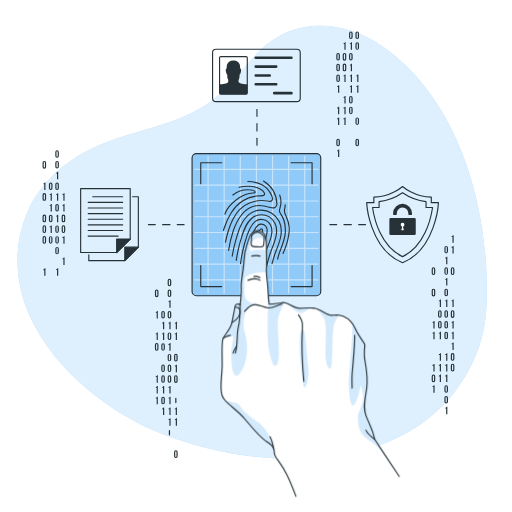
t = 0.00 s
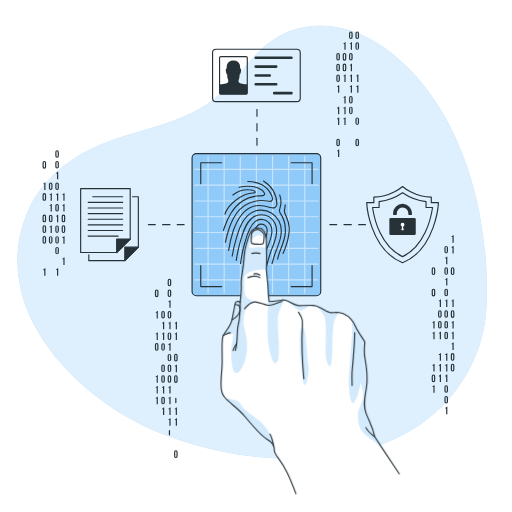
t = 0.19 s
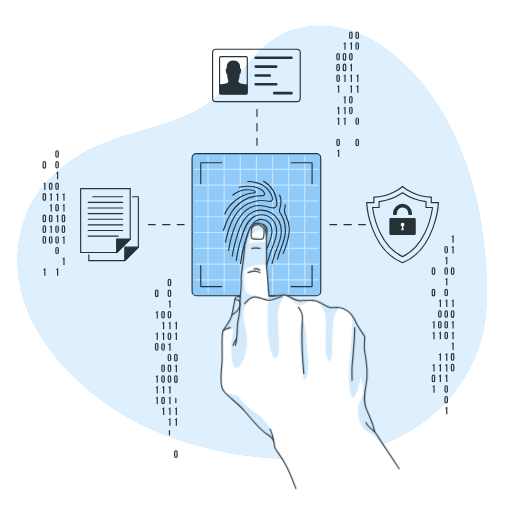
t = 0.56 s
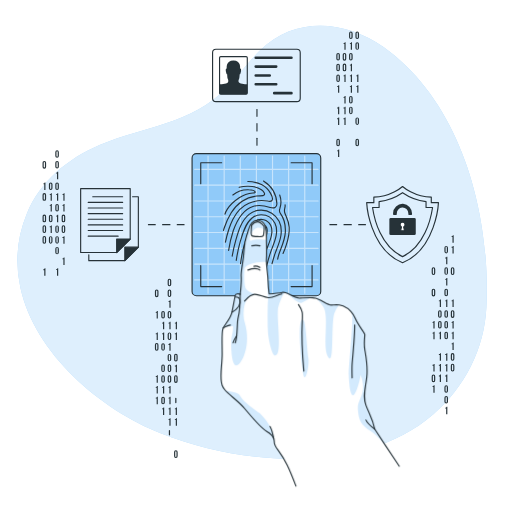
t = 0.75 s
t = 0.94 s: frame unchanged from t = 0.56 s, image omitted
t = 1.31 s: frame unchanged from t = 0.19 s, image omitted

The animated SVG that drew these frames (rendered in a browser with its animation timeline set to each time). Animation: 1 CSS @keyframes rule; one cycle of 1.50 s, repeats indefinitely.

<svg class="animated" id="freepik_stories-fingerprint" xmlns="http://www.w3.org/2000/svg" viewBox="0 0 500 500" version="1.1" xmlns:xlink="http://www.w3.org/1999/xlink" xmlns:svgjs="http://svgjs.com/svgjs"><style>svg#freepik_stories-fingerprint:not(.animated) .animable {opacity: 0;}svg#freepik_stories-fingerprint.animated #freepik--Hand--inject-104 {animation: 1.5s Infinite  linear floating;animation-delay: 0s;}            @keyframes floating {                0% {                    opacity: 1;                    transform: translateY(0px);                }                50% {                    transform: translateY(-10px);                }                100% {                    opacity: 1;                    transform: translateY(0px);                }            }        </style><g id="freepik--background-simple--inject-104" class="animable" style="transform-origin: 246.234px 248.585px;"><g id="el5lircy15dos"><path d="M67.93,167.09s-27.88,72,11.3,144.5S199.11,422.39,263.7,455.14s131.66,16.8,163.53-36.84-11.84-91.93-11.9-168.42,11.45-96.74-30-161.36-143.06-78.93-219.9-31S67.93,167.09,67.93,167.09Z" style="fill: rgb(255, 255, 255); opacity: 0.7; transform-origin: 248.588px 250.609px;" class="animable" id="elzf32nweoeq"></path></g><path d="M19.78,280.21a120.38,120.38,0,0,1,6.41-71.42C39,177.17,66.46,154.71,97.24,141.6c44.74-19,88.66-19.41,125-56.74,11.21-11.52,20.63-24.71,32.08-36,33.8-33.26,83.26-29.23,120.19-2.85,77,55,104.76,164,100.47,254.06-1.92,40.43-21.22,78.06-51.77,104.58-69.09,60-186.4,49.9-265.76,18.58C98.31,399.9,33.68,345.43,19.78,280.21Z" style="fill: #90CAF9; transform-origin: 246.234px 236.664px;" id="el8ozruypvqoo" class="animable"></path><g id="ellsi68euew4m"><path d="M19.78,280.21a120.38,120.38,0,0,1,6.41-71.42C39,177.17,66.46,154.71,97.24,141.6c44.74-19,88.66-19.41,125-56.74,11.21-11.52,20.63-24.71,32.08-36,33.8-33.26,83.26-29.23,120.19-2.85,77,55,104.76,164,100.47,254.06-1.92,40.43-21.22,78.06-51.77,104.58-69.09,60-186.4,49.9-265.76,18.58C98.31,399.9,33.68,345.43,19.78,280.21Z" style="fill: rgb(255, 255, 255); opacity: 0.7; transform-origin: 246.234px 236.664px;" class="animable" id="elqivugvb8ozl"></path></g></g><g id="freepik--Graphics--inject-104" class="animable" style="transform-origin: 242.635px 239.081px;"><line x1="250.94" y1="106.97" x2="250.94" y2="113.61" style="fill: none; stroke: rgb(38, 50, 56); stroke-linecap: round; stroke-linejoin: round; stroke-width: 1.10721px; transform-origin: 250.94px 110.29px;" id="el4bjsbdxyds9" class="animable"></line><line x1="250.94" y1="120.78" x2="250.94" y2="131.53" style="fill: none; stroke: rgb(38, 50, 56); stroke-linecap: round; stroke-linejoin: round; stroke-width: 1.10721px; stroke-dasharray: 7.16552, 7.16552; transform-origin: 250.94px 126.155px;" id="elyu0tqc33pd" class="animable"></line><line x1="250.94" y1="135.11" x2="250.94" y2="141.75" style="fill: none; stroke: rgb(38, 50, 56); stroke-linecap: round; stroke-linejoin: round; stroke-width: 1.10721px; transform-origin: 250.94px 138.43px;" id="elhrenk2oxvo" class="animable"></line><line x1="356.91" y1="219.38" x2="350.27" y2="219.38" style="fill: none; stroke: rgb(38, 50, 56); stroke-linecap: round; stroke-linejoin: round; stroke-width: 1.10721px; transform-origin: 353.59px 219.38px;" id="elk74z3078jhm" class="animable"></line><line x1="343.1" y1="219.38" x2="332.35" y2="219.38" style="fill: none; stroke: rgb(38, 50, 56); stroke-linecap: round; stroke-linejoin: round; stroke-width: 1.10721px; stroke-dasharray: 7.16549, 7.16549; transform-origin: 337.725px 219.38px;" id="elt72vfwtww7" class="animable"></line><line x1="328.77" y1="219.38" x2="322.13" y2="219.38" style="fill: none; stroke: rgb(38, 50, 56); stroke-linecap: round; stroke-linejoin: round; stroke-width: 1.10721px; transform-origin: 325.45px 219.38px;" id="elugsd4ibbex" class="animable"></line><line x1="179.76" y1="219.38" x2="173.11" y2="219.38" style="fill: none; stroke: rgb(38, 50, 56); stroke-linecap: round; stroke-linejoin: round; stroke-width: 1.10721px; transform-origin: 176.435px 219.38px;" id="eltiaexm9i9xs" class="animable"></line><line x1="165.95" y1="219.38" x2="155.2" y2="219.38" style="fill: none; stroke: rgb(38, 50, 56); stroke-linecap: round; stroke-linejoin: round; stroke-width: 1.10721px; stroke-dasharray: 7.16549, 7.16549; transform-origin: 160.575px 219.38px;" id="elwg3wuf312l8" class="animable"></line><line x1="151.62" y1="219.38" x2="144.97" y2="219.38" style="fill: none; stroke: rgb(38, 50, 56); stroke-linecap: round; stroke-linejoin: round; stroke-width: 1.10721px; transform-origin: 148.295px 219.38px;" id="eloa4tv9gct5l" class="animable"></line><path d="M434,241.9a1.75,1.75,0,1,1,3.5,0v3.82a1.75,1.75,0,1,1-3.5,0Zm1.15,3.89c0,.52.23.72.6.72s.59-.2.59-.72v-4c0-.52-.23-.72-.59-.72s-.6.2-.6.72Z" style="fill: rgb(38, 50, 56); transform-origin: 435.75px 243.81px;" id="el551nkn2ek27" class="animable"></path><path d="M434.82,251.54a1.14,1.14,0,0,0,1.26-.92h.78V258h-1.15v-5.59h-.89Z" style="fill: rgb(38, 50, 56); transform-origin: 435.84px 254.31px;" id="elowb4ekrhm8" class="animable"></path><path d="M434,262.85a1.75,1.75,0,1,1,3.5,0v3.81a1.75,1.75,0,1,1-3.5,0Zm1.15,3.89c0,.52.23.72.6.72s.59-.2.59-.72v-4c0-.53-.23-.72-.59-.72s-.6.19-.6.72Z" style="fill: rgb(38, 50, 56); transform-origin: 435.75px 264.755px;" id="elwsv4su7ustf" class="animable"></path><path d="M434.82,272.49a1.14,1.14,0,0,0,1.26-.92h.78v7.32h-1.15V273.3h-.89Z" style="fill: rgb(38, 50, 56); transform-origin: 435.84px 275.23px;" id="els7uflps19ia" class="animable"></path><path d="M434,283.8a1.75,1.75,0,1,1,3.5,0v3.81a1.75,1.75,0,1,1-3.5,0Zm1.15,3.88c0,.53.23.72.6.72s.59-.19.59-.72v-4c0-.52-.23-.72-.59-.72s-.6.2-.6.72Z" style="fill: rgb(38, 50, 56); transform-origin: 435.75px 285.705px;" id="elci7ql45mjd7" class="animable"></path><path d="M434.82,293.43a1.14,1.14,0,0,0,1.26-.92h.78v7.33h-1.15v-5.59h-.89Z" style="fill: rgb(38, 50, 56); transform-origin: 435.84px 296.175px;" id="elazbs18x72au" class="animable"></path><path d="M434,304.74a1.75,1.75,0,1,1,3.5,0v3.82a1.75,1.75,0,1,1-3.5,0Zm1.15,3.89c0,.52.23.72.6.72s.59-.2.59-.72v-4c0-.52-.23-.72-.59-.72s-.6.2-.6.72Z" style="fill: rgb(38, 50, 56); transform-origin: 435.75px 306.65px;" id="el5nazfc0436i" class="animable"></path><path d="M434,315.22a1.75,1.75,0,1,1,3.5,0V319a1.75,1.75,0,1,1-3.5,0Zm1.15,3.88c0,.53.23.72.6.72s.59-.19.59-.72v-4c0-.53-.23-.73-.59-.73s-.6.2-.6.73Z" style="fill: rgb(38, 50, 56); transform-origin: 435.75px 317.11px;" id="elx8bce94ylkl" class="animable"></path><path d="M434,325.69a1.75,1.75,0,1,1,3.5,0v3.81a1.75,1.75,0,1,1-3.5,0Zm1.15,3.89c0,.52.23.72.6.72s.59-.2.59-.72v-4c0-.52-.23-.72-.59-.72s-.6.2-.6.72Z" style="fill: rgb(38, 50, 56); transform-origin: 435.75px 327.595px;" id="elvbt5rtg05no" class="animable"></path><path d="M434.82,345.8a1.14,1.14,0,0,0,1.26-.92h.78v7.33h-1.15v-5.59h-.89Z" style="fill: rgb(38, 50, 56); transform-origin: 435.84px 348.545px;" id="elsrvgyqxxg5" class="animable"></path><path d="M434.82,356.28a1.13,1.13,0,0,0,1.26-.93h.78v7.33h-1.15v-5.59h-.89Z" style="fill: rgb(38, 50, 56); transform-origin: 435.84px 359.015px;" id="el9az2pcs4wms" class="animable"></path><path d="M434.82,366.75a1.14,1.14,0,0,0,1.26-.92h.78v7.32h-1.15v-5.58h-.89Z" style="fill: rgb(38, 50, 56); transform-origin: 435.84px 369.49px;" id="elqx93f86ncl" class="animable"></path><path d="M434,378.06a1.75,1.75,0,1,1,3.5,0v3.81a1.75,1.75,0,1,1-3.5,0Zm1.15,3.88c0,.53.23.72.6.72s.59-.19.59-.72V378c0-.53-.23-.73-.59-.73s-.6.2-.6.73Z" style="fill: rgb(38, 50, 56); transform-origin: 435.75px 379.965px;" id="ell2o31seunab" class="animable"></path><path d="M434,388.53a1.75,1.75,0,1,1,3.5,0v3.81a1.75,1.75,0,1,1-3.5,0Zm1.15,3.89c0,.52.23.72.6.72s.59-.2.59-.72v-4c0-.52-.23-.72-.59-.72s-.6.2-.6.72Z" style="fill: rgb(38, 50, 56); transform-origin: 435.75px 390.435px;" id="el4dnjotbab9a" class="animable"></path><path d="M434.82,398.17a1.14,1.14,0,0,0,1.26-.92h.78v7.32h-1.15V399h-.89Z" style="fill: rgb(38, 50, 56); transform-origin: 435.84px 400.91px;" id="el16j2vao2htt" class="animable"></path><path d="M441,230.59a1.15,1.15,0,0,0,1.27-.92h.77V237h-1.15v-5.59H441Z" style="fill: rgb(38, 50, 56); transform-origin: 442.02px 233.335px;" id="el3jn3l6znxk" class="animable"></path><path d="M441,241.07a1.15,1.15,0,0,0,1.27-.92h.77v7.32h-1.15v-5.59H441Z" style="fill: rgb(38, 50, 56); transform-origin: 442.02px 243.81px;" id="el2epfqpetbsr" class="animable"></path><path d="M440.24,262.85a1.75,1.75,0,1,1,3.49,0v3.81a1.75,1.75,0,1,1-3.49,0Zm1.15,3.89c0,.52.23.72.59.72s.6-.2.6-.72v-4c0-.53-.23-.72-.6-.72s-.59.19-.59.72Z" style="fill: rgb(38, 50, 56); transform-origin: 441.985px 264.755px;" id="elz90y5tb7dg" class="animable"></path><path d="M441,293.43a1.15,1.15,0,0,0,1.27-.92h.77v7.33h-1.15v-5.59H441Z" style="fill: rgb(38, 50, 56); transform-origin: 442.02px 296.175px;" id="elxf3r0l7mmo" class="animable"></path><path d="M440.24,304.74a1.75,1.75,0,1,1,3.49,0v3.82a1.75,1.75,0,1,1-3.49,0Zm1.15,3.89c0,.52.23.72.59.72s.6-.2.6-.72v-4c0-.52-.23-.72-.6-.72s-.59.2-.59.72Z" style="fill: rgb(38, 50, 56); transform-origin: 441.985px 306.65px;" id="el4cmkjxukt9s" class="animable"></path><path d="M441,314.38a1.15,1.15,0,0,0,1.27-.92h.77v7.33h-1.15V315.2H441Z" style="fill: rgb(38, 50, 56); transform-origin: 442.02px 317.125px;" id="elj7nralquogj" class="animable"></path><path d="M441,324.85a1.14,1.14,0,0,0,1.27-.92h.77v7.33h-1.15v-5.59H441Z" style="fill: rgb(38, 50, 56); transform-origin: 442.02px 327.595px;" id="el05oh5ce7sjnn" class="animable"></path><path d="M441,335.33a1.15,1.15,0,0,0,1.27-.92h.77v7.32h-1.15v-5.59H441Z" style="fill: rgb(38, 50, 56); transform-origin: 442.02px 338.07px;" id="el790vhpmbnpj" class="animable"></path><path d="M440.24,346.64a1.75,1.75,0,1,1,3.49,0v3.81a1.75,1.75,0,1,1-3.49,0Zm1.15,3.88c0,.53.23.72.59.72s.6-.19.6-.72v-3.95c0-.53-.23-.73-.6-.73s-.59.2-.59.73Z" style="fill: rgb(38, 50, 56); transform-origin: 441.985px 348.545px;" id="el9xejpv0ryvc" class="animable"></path><path d="M440.24,357.11a1.75,1.75,0,1,1,3.49,0v3.81a1.75,1.75,0,1,1-3.49,0Zm1.15,3.89c0,.52.23.72.59.72s.6-.2.6-.72v-4c0-.52-.23-.72-.6-.72s-.59.2-.59.72Z" style="fill: rgb(38, 50, 56); transform-origin: 441.985px 359.015px;" id="el8lulz1f55v5" class="animable"></path><path d="M428.59,293.43a1.15,1.15,0,0,0,1.27-.92h.77v7.33h-1.15v-5.59h-.89Z" style="fill: rgb(38, 50, 56); transform-origin: 429.61px 296.175px;" id="elnytak9vdrl" class="animable"></path><path d="M427.78,304.74a1.75,1.75,0,1,1,3.5,0v3.82a1.75,1.75,0,1,1-3.5,0Zm1.15,3.89c0,.52.23.72.6.72s.6-.2.6-.72v-4c0-.52-.23-.72-.6-.72s-.6.2-.6.72Z" style="fill: rgb(38, 50, 56); transform-origin: 429.53px 306.65px;" id="eldha6pi8lpdp" class="animable"></path><path d="M427.78,315.22a1.75,1.75,0,1,1,3.5,0V319a1.75,1.75,0,1,1-3.5,0Zm1.15,3.88c0,.53.23.72.6.72s.6-.19.6-.72v-4c0-.53-.23-.73-.6-.73s-.6.2-.6.73Z" style="fill: rgb(38, 50, 56); transform-origin: 429.53px 317.11px;" id="el7vvpx1e5sqm" class="animable"></path><path d="M428.59,324.85a1.14,1.14,0,0,0,1.27-.92h.77v7.33h-1.15v-5.59h-.89Z" style="fill: rgb(38, 50, 56); transform-origin: 429.61px 327.595px;" id="elx30i8ykt9pj" class="animable"></path><path d="M428.59,345.8a1.15,1.15,0,0,0,1.27-.92h.77v7.33h-1.15v-5.59h-.89Z" style="fill: rgb(38, 50, 56); transform-origin: 429.61px 348.545px;" id="elu6nt0aqyx0g" class="animable"></path><path d="M428.59,356.28a1.15,1.15,0,0,0,1.27-.93h.77v7.33h-1.15v-5.59h-.89Z" style="fill: rgb(38, 50, 56); transform-origin: 429.61px 359.015px;" id="elhshqa17o83s" class="animable"></path><path d="M428.59,366.75a1.15,1.15,0,0,0,1.27-.92h.77v7.32h-1.15v-5.58h-.89Z" style="fill: rgb(38, 50, 56); transform-origin: 429.61px 369.49px;" id="elgma63lkqn2c" class="animable"></path><path d="M421.56,262.85a1.75,1.75,0,1,1,3.49,0v3.81a1.75,1.75,0,1,1-3.49,0Zm1.15,3.89c0,.52.23.72.59.72s.6-.2.6-.72v-4c0-.53-.23-.72-.6-.72s-.59.19-.59.72Z" style="fill: rgb(38, 50, 56); transform-origin: 423.305px 264.755px;" id="elswuzt5vlslb" class="animable"></path><path d="M421.56,283.8a1.75,1.75,0,1,1,3.49,0v3.81a1.75,1.75,0,1,1-3.49,0Zm1.15,3.88c0,.53.23.72.59.72s.6-.19.6-.72v-4c0-.52-.23-.72-.6-.72s-.59.2-.59.72Z" style="fill: rgb(38, 50, 56); transform-origin: 423.305px 285.705px;" id="el2yqvkjxyi6l" class="animable"></path><path d="M422.36,314.38a1.15,1.15,0,0,0,1.27-.92h.77v7.33h-1.15V315.2h-.89Z" style="fill: rgb(38, 50, 56); transform-origin: 423.38px 317.125px;" id="el6g94vt8o3po" class="animable"></path><path d="M422.36,324.85a1.14,1.14,0,0,0,1.27-.92h.77v7.33h-1.15v-5.59h-.89Z" style="fill: rgb(38, 50, 56); transform-origin: 423.38px 327.595px;" id="el6vvxcky2crg" class="animable"></path><path d="M422.36,356.28a1.15,1.15,0,0,0,1.27-.93h.77v7.33h-1.15v-5.59h-.89Z" style="fill: rgb(38, 50, 56); transform-origin: 423.38px 359.015px;" id="el74fvon4qy3g" class="animable"></path><path d="M421.56,367.59a1.75,1.75,0,1,1,3.49,0v3.81a1.75,1.75,0,1,1-3.49,0Zm1.15,3.88c0,.52.23.72.59.72s.6-.2.6-.72v-4c0-.52-.23-.72-.6-.72s-.59.2-.59.72Z" style="fill: rgb(38, 50, 56); transform-origin: 423.305px 369.495px;" id="el8bvc69mdrec" class="animable"></path><path d="M422.36,377.22a1.15,1.15,0,0,0,1.27-.92h.77v7.33h-1.15V378h-.89Z" style="fill: rgb(38, 50, 56); transform-origin: 423.38px 379.965px;" id="elxbjeza0mpxs" class="animable"></path><path d="M163.73,274a1.75,1.75,0,1,1,3.5,0v3.81a1.75,1.75,0,1,1-3.5,0Zm1.15,3.88c0,.53.23.73.6.73s.59-.2.59-.73v-4c0-.53-.23-.73-.59-.73s-.6.2-.6.73Z" style="fill: rgb(38, 50, 56); transform-origin: 165.48px 275.905px;" id="elyx162s0o1wf" class="animable"></path><path d="M163.73,284.5a1.75,1.75,0,1,1,3.5,0v3.81a1.75,1.75,0,1,1-3.5,0Zm1.15,3.89c0,.52.23.72.6.72s.59-.2.59-.72v-4c0-.52-.23-.72-.59-.72s-.6.2-.6.72Z" style="fill: rgb(38, 50, 56); transform-origin: 165.48px 286.405px;" id="el1d6n47pxaqd" class="animable"></path><path d="M164.54,294.14a1.14,1.14,0,0,0,1.26-.92h.78v7.33h-1.15V295h-.89Z" style="fill: rgb(38, 50, 56); transform-origin: 165.56px 296.885px;" id="elj6b4501mebk" class="animable"></path><path d="M163.73,305.45a1.75,1.75,0,1,1,3.5,0v3.81a1.75,1.75,0,1,1-3.5,0Zm1.15,3.88c0,.53.23.73.6.73s.59-.2.59-.73v-3.95c0-.53-.23-.73-.59-.73s-.6.2-.6.73Z" style="fill: rgb(38, 50, 56); transform-origin: 165.48px 307.355px;" id="ellqsnuuc038d" class="animable"></path><path d="M164.54,315.09a1.14,1.14,0,0,0,1.26-.92h.78v7.32h-1.15V315.9h-.89Z" style="fill: rgb(38, 50, 56); transform-origin: 165.56px 317.83px;" id="elw1rsou2aqh" class="animable"></path><path d="M163.73,326.4a1.75,1.75,0,1,1,3.5,0v3.81a1.75,1.75,0,1,1-3.5,0Zm1.15,3.88c0,.52.23.72.6.72s.59-.2.59-.72v-4c0-.52-.23-.72-.59-.72s-.6.2-.6.72Z" style="fill: rgb(38, 50, 56); transform-origin: 165.48px 328.305px;" id="elcuq0eg4dafc" class="animable"></path><path d="M164.54,336a1.14,1.14,0,0,0,1.26-.92h.78v7.33h-1.15v-5.59h-.89Z" style="fill: rgb(38, 50, 56); transform-origin: 165.56px 338.745px;" id="elhkvv269qm65" class="animable"></path><path d="M163.73,347.34a1.75,1.75,0,1,1,3.5,0v3.81a1.75,1.75,0,1,1-3.5,0Zm1.15,3.89c0,.52.23.72.6.72s.59-.2.59-.72v-4c0-.52-.23-.72-.59-.72s-.6.2-.6.72Z" style="fill: rgb(38, 50, 56); transform-origin: 165.48px 349.245px;" id="el0ar4qwo9zb2b" class="animable"></path><path d="M163.73,357.82a1.75,1.75,0,1,1,3.5,0v3.81a1.75,1.75,0,1,1-3.5,0Zm1.15,3.88c0,.52.23.72.6.72s.59-.2.59-.72v-4c0-.52-.23-.72-.59-.72s-.6.2-.6.72Z" style="fill: rgb(38, 50, 56); transform-origin: 165.48px 359.725px;" id="el8sv3mbqt757" class="animable"></path><path d="M163.73,368.29a1.75,1.75,0,1,1,3.5,0v3.81a1.75,1.75,0,1,1-3.5,0Zm1.15,3.88c0,.53.23.73.6.73s.59-.2.59-.73v-3.95c0-.53-.23-.72-.59-.72s-.6.19-.6.72Z" style="fill: rgb(38, 50, 56); transform-origin: 165.48px 370.195px;" id="el072kdujjd65o" class="animable"></path><path d="M164.54,377.93a1.14,1.14,0,0,0,1.26-.92h.78v7.32h-1.15v-5.59h-.89Z" style="fill: rgb(38, 50, 56); transform-origin: 165.56px 380.67px;" id="eluo9gwu7u8i" class="animable"></path><path d="M164.54,388.4a1.14,1.14,0,0,0,1.26-.92h.78v7.33h-1.15v-5.59h-.89Z" style="fill: rgb(38, 50, 56); transform-origin: 165.56px 391.145px;" id="eleol2l69iscp" class="animable"></path><path d="M164.54,398.87a1.14,1.14,0,0,0,1.26-.92h.78v7.33h-1.15v-5.59h-.89Z" style="fill: rgb(38, 50, 56); transform-origin: 165.56px 401.615px;" id="elw1dozqgfmgs" class="animable"></path><path d="M164.54,409.35a1.14,1.14,0,0,0,1.26-.92h.78v7.32h-1.15v-5.59h-.89Z" style="fill: rgb(38, 50, 56); transform-origin: 165.56px 412.09px;" id="elnqlzfpk203o" class="animable"></path><path d="M164.88,424.54c0,.53.23.72.6.72s.59-.19.59-.72v-4c0-.52-.23-.72-.59-.72s-.6.2-.6.72Z" style="fill: rgb(38, 50, 56); transform-origin: 165.475px 422.54px;" id="elwh9xweg65q" class="animable"></path><path d="M170.76,315.09a1.15,1.15,0,0,0,1.27-.92h.77v7.32h-1.15V315.9h-.89Z" style="fill: rgb(38, 50, 56); transform-origin: 171.78px 317.83px;" id="el1koyq2sojjhi" class="animable"></path><path d="M170.76,325.56a1.15,1.15,0,0,0,1.27-.92h.77V332h-1.15v-5.59h-.89Z" style="fill: rgb(38, 50, 56); transform-origin: 171.78px 328.32px;" id="elzyzaq243nt" class="animable"></path><path d="M170,347.34a1.75,1.75,0,1,1,3.49,0v3.81a1.75,1.75,0,1,1-3.49,0Zm1.15,3.89c0,.52.23.72.59.72s.6-.2.6-.72v-4c0-.52-.23-.72-.6-.72s-.59.2-.59.72Z" style="fill: rgb(38, 50, 56); transform-origin: 171.745px 349.245px;" id="elmq0erzaeng" class="animable"></path><path d="M170.76,357a1.15,1.15,0,0,0,1.27-.92h.77v7.33h-1.15V357.8h-.89Z" style="fill: rgb(38, 50, 56); transform-origin: 171.78px 359.745px;" id="elljcki7ff5e" class="animable"></path><path d="M170,368.29a1.75,1.75,0,1,1,3.49,0v3.81a1.75,1.75,0,1,1-3.49,0Zm1.15,3.88c0,.53.23.73.59.73s.6-.2.6-.73v-3.95c0-.53-.23-.72-.6-.72s-.59.19-.59.72Z" style="fill: rgb(38, 50, 56); transform-origin: 171.745px 370.195px;" id="eloflig65ffmk" class="animable"></path><path d="M171.11,393.12c0,.52.23.72.59.72s.6-.2.6-.72v-4c0-.52-.23-.72-.6-.72s-.59.2-.59.72Z" style="fill: rgb(38, 50, 56); transform-origin: 171.705px 391.12px;" id="elel7dddou8y" class="animable"></path><path d="M170.76,398.87A1.15,1.15,0,0,0,172,398h.77v7.33h-1.15v-5.59h-.89Z" style="fill: rgb(38, 50, 56); transform-origin: 171.75px 401.665px;" id="el6p6ginl01dr" class="animable"></path><path d="M170.76,409.35a1.15,1.15,0,0,0,1.27-.92h.77v7.32h-1.15v-5.59h-.89Z" style="fill: rgb(38, 50, 56); transform-origin: 171.78px 412.09px;" id="ell2ufzzlk9l" class="animable"></path><path d="M170,441.6a1.75,1.75,0,1,1,3.49,0v3.82a1.75,1.75,0,1,1-3.49,0Zm1.15,3.89c0,.52.23.72.59.72s.6-.2.6-.72v-4c0-.52-.23-.72-.6-.72s-.59.2-.59.72Z" style="fill: rgb(38, 50, 56); transform-origin: 171.745px 443.51px;" id="elod3aor78fpe" class="animable"></path><path d="M157.5,305.45a1.75,1.75,0,1,1,3.5,0v3.81a1.75,1.75,0,1,1-3.5,0Zm1.15,3.88c0,.53.23.73.6.73s.6-.2.6-.73v-3.95c0-.53-.23-.73-.6-.73s-.6.2-.6.73Z" style="fill: rgb(38, 50, 56); transform-origin: 159.25px 307.355px;" id="ele6trk8jptyp" class="animable"></path><path d="M158.31,315.09a1.15,1.15,0,0,0,1.27-.92h.77v7.32H159.2V315.9h-.89Z" style="fill: rgb(38, 50, 56); transform-origin: 159.33px 317.83px;" id="elek25rp6wlug" class="animable"></path><path d="M158.31,325.56a1.15,1.15,0,0,0,1.27-.92h.77V332H159.2v-5.59h-.89Z" style="fill: rgb(38, 50, 56); transform-origin: 159.33px 328.32px;" id="el914pwm5io9n" class="animable"></path><path d="M157.5,336.87a1.75,1.75,0,1,1,3.5,0v3.81a1.75,1.75,0,1,1-3.5,0Zm1.15,3.88c0,.53.23.73.6.73s.6-.2.6-.73V336.8c0-.53-.23-.73-.6-.73s-.6.2-.6.73Z" style="fill: rgb(38, 50, 56); transform-origin: 159.25px 338.775px;" id="ele56tqz7vqwd" class="animable"></path><path d="M157.5,357.82a1.75,1.75,0,1,1,3.5,0v3.81a1.75,1.75,0,1,1-3.5,0Zm1.15,3.88c0,.52.23.72.6.72s.6-.2.6-.72v-4c0-.52-.23-.72-.6-.72s-.6.2-.6.72Z" style="fill: rgb(38, 50, 56); transform-origin: 159.25px 359.725px;" id="elnjo15uy1hn" class="animable"></path><path d="M157.5,368.29a1.75,1.75,0,1,1,3.5,0v3.81a1.75,1.75,0,1,1-3.5,0Zm1.15,3.88c0,.53.23.73.6.73s.6-.2.6-.73v-3.95c0-.53-.23-.72-.6-.72s-.6.19-.6.72Z" style="fill: rgb(38, 50, 56); transform-origin: 159.25px 370.195px;" id="el300cuk5rbla" class="animable"></path><path d="M158.31,377.93a1.15,1.15,0,0,0,1.27-.92h.77v7.32H159.2v-5.59h-.89Z" style="fill: rgb(38, 50, 56); transform-origin: 159.33px 380.67px;" id="elsrbe90p7u8m" class="animable"></path><path d="M157.5,389.24a1.75,1.75,0,1,1,3.5,0v3.81a1.75,1.75,0,1,1-3.5,0Zm1.15,3.88c0,.52.23.72.6.72s.6-.2.6-.72v-4c0-.52-.23-.72-.6-.72s-.6.2-.6.72Z" style="fill: rgb(38, 50, 56); transform-origin: 159.25px 391.145px;" id="elxn8dc2xo6d" class="animable"></path><path d="M158.31,398.87a1.15,1.15,0,0,0,1.27-.92h.77v7.33H159.2v-5.59h-.89Z" style="fill: rgb(38, 50, 56); transform-origin: 159.33px 401.615px;" id="elflcmlp084y" class="animable"></path><path d="M151.28,284.5a1.75,1.75,0,1,1,3.49,0v3.81a1.75,1.75,0,1,1-3.49,0Zm1.15,3.89c0,.52.23.72.59.72s.6-.2.6-.72v-4c0-.52-.23-.72-.6-.72s-.59.2-.59.72Z" style="fill: rgb(38, 50, 56); transform-origin: 153.025px 286.405px;" id="eldi4uruc7mib" class="animable"></path><path d="M152.08,304.61a1.15,1.15,0,0,0,1.27-.92h.77V311H153v-5.59h-.89Z" style="fill: rgb(38, 50, 56); transform-origin: 153.1px 307.345px;" id="elginoxb26a3e" class="animable"></path><path d="M152.08,325.56a1.15,1.15,0,0,0,1.27-.92h.77V332H153v-5.59h-.89Z" style="fill: rgb(38, 50, 56); transform-origin: 153.1px 328.32px;" id="eloenh3fet90m" class="animable"></path><path d="M151.28,336.87a1.75,1.75,0,1,1,3.49,0v3.81a1.75,1.75,0,1,1-3.49,0Zm1.15,3.89c0,.52.23.72.59.72s.6-.2.6-.72v-4c0-.53-.23-.72-.6-.72s-.59.19-.59.72Z" style="fill: rgb(38, 50, 56); transform-origin: 153.025px 338.775px;" id="elgcw7xtjfqx" class="animable"></path><path d="M152.08,367.45a1.15,1.15,0,0,0,1.27-.92h.77v7.33H153v-5.59h-.89Z" style="fill: rgb(38, 50, 56); transform-origin: 153.1px 370.195px;" id="el25dzhl8a566" class="animable"></path><path d="M152.08,377.93a1.15,1.15,0,0,0,1.27-.92h.77v7.32H153v-5.59h-.89Z" style="fill: rgb(38, 50, 56); transform-origin: 153.1px 380.67px;" id="elkmlyod53au8" class="animable"></path><path d="M152.08,388.4a1.15,1.15,0,0,0,1.27-.92h.77v7.33H153v-5.59h-.89Z" style="fill: rgb(38, 50, 56); transform-origin: 153.1px 391.145px;" id="elbwn2ppbdxvb" class="animable"></path><path d="M347.11,32.61a1.75,1.75,0,1,1,3.5,0v3.81a1.75,1.75,0,1,1-3.5,0Zm1.15,3.88c0,.52.23.72.6.72s.59-.2.59-.72v-4c0-.52-.23-.72-.59-.72s-.6.2-.6.72Z" style="fill: rgb(38, 50, 56); transform-origin: 348.86px 34.515px;" id="el2uscetbychd" class="animable"></path><path d="M347.11,43.08a1.75,1.75,0,1,1,3.5,0v3.81a1.75,1.75,0,1,1-3.5,0ZM348.26,47c0,.53.23.73.6.73s.59-.2.59-.73V43c0-.53-.23-.73-.59-.73s-.6.2-.6.73Z" style="fill: rgb(38, 50, 56); transform-origin: 348.86px 44.985px;" id="elbo7bfsf8th7" class="animable"></path><path d="M347.92,73.66a1.14,1.14,0,0,0,1.26-.92H350v7.33h-1.15V74.48h-.89Z" style="fill: rgb(38, 50, 56); transform-origin: 348.96px 76.405px;" id="elxz5g9adn7i" class="animable"></path><path d="M347.92,84.14a1.14,1.14,0,0,0,1.26-.92H350v7.32h-1.15V85h-.89Z" style="fill: rgb(38, 50, 56); transform-origin: 348.96px 86.88px;" id="el4944k4xzo8c" class="animable"></path><path d="M347.11,116.39a1.75,1.75,0,1,1,3.5,0v3.81a1.75,1.75,0,1,1-3.5,0Zm1.15,3.89c0,.52.23.72.6.72s.59-.2.59-.72v-4c0-.52-.23-.72-.59-.72s-.6.2-.6.72Z" style="fill: rgb(38, 50, 56); transform-origin: 348.86px 118.295px;" id="elpdhxk304d5" class="animable"></path><path d="M347.11,137.34a1.75,1.75,0,1,1,3.5,0v3.81a1.75,1.75,0,1,1-3.5,0Zm1.15,3.88c0,.53.23.73.6.73s.59-.2.59-.73v-3.95c0-.53-.23-.72-.59-.72s-.6.19-.6.72Z" style="fill: rgb(38, 50, 56); transform-origin: 348.86px 139.245px;" id="elo6m13k71d4" class="animable"></path><path d="M328.43,53.55a1.75,1.75,0,1,1,3.5,0v3.81a1.75,1.75,0,1,1-3.5,0Zm1.15,3.89c0,.52.23.72.6.72s.59-.2.59-.72v-4c0-.52-.23-.72-.59-.72s-.6.2-.6.72Z" style="fill: rgb(38, 50, 56); transform-origin: 330.18px 55.455px;" id="elwuk7vfawa8s" class="animable"></path><path d="M328.43,64a1.75,1.75,0,1,1,3.5,0v3.81a1.75,1.75,0,1,1-3.5,0Zm1.15,3.88c0,.52.23.72.6.72s.59-.2.59-.72V64c0-.52-.23-.72-.59-.72s-.6.2-.6.72Z" style="fill: rgb(38, 50, 56); transform-origin: 330.18px 65.905px;" id="elq0ltuza5rq9" class="animable"></path><path d="M328.43,74.5a1.75,1.75,0,1,1,3.5,0v3.81a1.75,1.75,0,1,1-3.5,0Zm1.15,3.88c0,.53.23.73.6.73s.59-.2.59-.73V74.43c0-.53-.23-.73-.59-.73s-.6.2-.6.73Z" style="fill: rgb(38, 50, 56); transform-origin: 330.18px 76.405px;" id="el9v16dnc5cs4" class="animable"></path><path d="M329.24,84.14a1.14,1.14,0,0,0,1.26-.92h.78v7.32h-1.15V85h-.89Z" style="fill: rgb(38, 50, 56); transform-origin: 330.26px 86.88px;" id="eln7viw6a5vn" class="animable"></path><path d="M329.24,105.08a1.14,1.14,0,0,0,1.26-.92h.78v7.33h-1.15V105.9h-.89Z" style="fill: rgb(38, 50, 56); transform-origin: 330.26px 107.825px;" id="eludoyq8ucfmr" class="animable"></path><path d="M329.24,115.56a1.14,1.14,0,0,0,1.26-.92h.78V122h-1.15v-5.59h-.89Z" style="fill: rgb(38, 50, 56); transform-origin: 330.26px 118.32px;" id="elro1xwljhaml" class="animable"></path><path d="M328.43,137.34a1.75,1.75,0,1,1,3.5,0v3.81a1.75,1.75,0,1,1-3.5,0Zm1.15,3.88c0,.53.23.73.6.73s.59-.2.59-.73v-3.95c0-.53-.23-.72-.59-.72s-.6.19-.6.72Z" style="fill: rgb(38, 50, 56); transform-origin: 330.18px 139.245px;" id="el6jzolea9wbd" class="animable"></path><path d="M329.24,147a1.14,1.14,0,0,0,1.26-.92h.78v7.32h-1.15v-5.59h-.89Z" style="fill: rgb(38, 50, 56); transform-origin: 330.26px 149.74px;" id="elwgx4uqwoo1q" class="animable"></path><path d="M340.88,32.61a1.75,1.75,0,1,1,3.5,0v3.81a1.75,1.75,0,1,1-3.5,0ZM342,36.49c0,.52.23.72.59.72s.6-.2.6-.72v-4c0-.52-.23-.72-.6-.72s-.59.2-.59.72Z" style="fill: rgb(38, 50, 56); transform-origin: 342.63px 34.515px;" id="eltvygkvhr5m8" class="animable"></path><path d="M341.69,42.24a1.15,1.15,0,0,0,1.27-.92h.77v7.33h-1.15V43.06h-.89Z" style="fill: rgb(38, 50, 56); transform-origin: 342.71px 44.985px;" id="elkege3o3wj0j" class="animable"></path><path d="M340.88,53.55a1.75,1.75,0,1,1,3.5,0v3.81a1.75,1.75,0,1,1-3.5,0ZM342,57.44c0,.52.23.72.59.72s.6-.2.6-.72v-4c0-.52-.23-.72-.6-.72s-.59.2-.59.72Z" style="fill: rgb(38, 50, 56); transform-origin: 342.63px 55.455px;" id="elkk3cl08774j" class="animable"></path><path d="M341.69,63.19a1.15,1.15,0,0,0,1.27-.92h.77V69.6h-1.15V64h-.89Z" style="fill: rgb(38, 50, 56); transform-origin: 342.71px 65.935px;" id="el6oxr0q3dhi" class="animable"></path><path d="M341.69,73.66a1.15,1.15,0,0,0,1.27-.92h.77v7.33h-1.15V74.48h-.89Z" style="fill: rgb(38, 50, 56); transform-origin: 342.71px 76.405px;" id="el8ekvlep3aep" class="animable"></path><path d="M341.69,84.14a1.15,1.15,0,0,0,1.27-.92h.77v7.32h-1.15V85h-.89Z" style="fill: rgb(38, 50, 56); transform-origin: 342.71px 86.88px;" id="el76e14jsqndo" class="animable"></path><path d="M340.88,95.45a1.75,1.75,0,1,1,3.5,0v3.81a1.75,1.75,0,1,1-3.5,0ZM342,99.33c0,.52.23.72.59.72s.6-.2.6-.72v-4c0-.52-.23-.72-.6-.72s-.59.2-.59.72Z" style="fill: rgb(38, 50, 56); transform-origin: 342.63px 97.355px;" id="elk8gl482tdu" class="animable"></path><path d="M340.88,105.92a1.75,1.75,0,1,1,3.5,0v3.81a1.75,1.75,0,1,1-3.5,0ZM342,109.8c0,.53.23.73.59.73s.6-.2.6-.73v-4c0-.53-.23-.72-.6-.72s-.59.19-.59.72Z" style="fill: rgb(38, 50, 56); transform-origin: 342.63px 107.825px;" id="elit3yzux36w" class="animable"></path><path d="M335.46,42.24a1.15,1.15,0,0,0,1.27-.92h.77v7.33h-1.15V43.06h-.89Z" style="fill: rgb(38, 50, 56); transform-origin: 336.48px 44.985px;" id="eloibe19u70d" class="animable"></path><path d="M334.66,53.55a1.75,1.75,0,1,1,3.49,0v3.81a1.75,1.75,0,1,1-3.49,0Zm1.15,3.89c0,.52.23.72.59.72s.6-.2.6-.72v-4c0-.52-.23-.72-.6-.72s-.59.2-.59.72Z" style="fill: rgb(38, 50, 56); transform-origin: 336.405px 55.455px;" id="elwmtm82yzo59" class="animable"></path><path d="M334.66,64a1.75,1.75,0,1,1,3.49,0v3.81a1.75,1.75,0,1,1-3.49,0Zm1.15,3.88c0,.52.23.72.59.72s.6-.2.6-.72V64c0-.52-.23-.72-.6-.72s-.59.2-.59.72Z" style="fill: rgb(38, 50, 56); transform-origin: 336.405px 65.905px;" id="elo9grybrqtbh" class="animable"></path><path d="M335.46,73.66a1.15,1.15,0,0,0,1.27-.92h.77v7.33h-1.15V74.48h-.89Z" style="fill: rgb(38, 50, 56); transform-origin: 336.48px 76.405px;" id="el5nevmbeklgb" class="animable"></path><path d="M335.46,94.61a1.15,1.15,0,0,0,1.27-.92h.77V101h-1.15V95.43h-.89Z" style="fill: rgb(38, 50, 56); transform-origin: 336.48px 97.345px;" id="el3hkrhbs3dfs" class="animable"></path><path d="M335.46,105.08a1.15,1.15,0,0,0,1.27-.92h.77v7.33h-1.15V105.9h-.89Z" style="fill: rgb(38, 50, 56); transform-origin: 336.48px 107.825px;" id="el7yp9ab39d5" class="animable"></path><path d="M335.46,115.56a1.15,1.15,0,0,0,1.27-.92h.77V122h-1.15v-5.59h-.89Z" style="fill: rgb(38, 50, 56); transform-origin: 336.48px 118.32px;" id="el22xg5uksewlh" class="animable"></path><path d="M54,148.57a1.75,1.75,0,1,1,3.5,0v3.82a1.75,1.75,0,1,1-3.5,0Zm1.15,3.89c0,.52.23.72.6.72s.59-.2.59-.72v-4c0-.52-.23-.72-.59-.72s-.6.2-.6.72Z" style="fill: rgb(38, 50, 56); transform-origin: 55.75px 150.48px;" id="elsjr63gpqjyq" class="animable"></path><path d="M54,159.05a1.75,1.75,0,1,1,3.5,0v3.81a1.75,1.75,0,1,1-3.5,0Zm1.15,3.88c0,.53.23.72.6.72s.59-.19.59-.72v-4c0-.52-.23-.72-.59-.72s-.6.2-.6.72Z" style="fill: rgb(38, 50, 56); transform-origin: 55.75px 160.955px;" id="elk5jrew8zagj" class="animable"></path><path d="M54.8,168.68a1.14,1.14,0,0,0,1.26-.92h.78v7.33H55.69V169.5H54.8Z" style="fill: rgb(38, 50, 56); transform-origin: 55.82px 171.425px;" id="el5nya098otjq" class="animable"></path><path d="M54,180a1.75,1.75,0,1,1,3.5,0v3.82a1.75,1.75,0,1,1-3.5,0Zm1.15,3.89c0,.52.23.72.6.72s.59-.2.59-.72v-4c0-.52-.23-.72-.59-.72s-.6.2-.6.72Z" style="fill: rgb(38, 50, 56); transform-origin: 55.75px 181.91px;" id="elw9cjfee2lum" class="animable"></path><path d="M54.8,189.63a1.14,1.14,0,0,0,1.26-.92h.78V196H55.69v-5.59H54.8Z" style="fill: rgb(38, 50, 56); transform-origin: 55.82px 192.355px;" id="elnqtddz8yrba" class="animable"></path><path d="M54,200.94a1.75,1.75,0,1,1,3.5,0v3.81a1.75,1.75,0,1,1-3.5,0Zm1.15,3.89c0,.52.23.72.6.72s.59-.2.59-.72v-4c0-.53-.23-.72-.59-.72s-.6.19-.6.72Z" style="fill: rgb(38, 50, 56); transform-origin: 55.75px 202.845px;" id="el6cqofkvb7ok" class="animable"></path><path d="M54.8,210.58a1.14,1.14,0,0,0,1.26-.92h.78V217H55.69v-5.59H54.8Z" style="fill: rgb(38, 50, 56); transform-origin: 55.82px 213.33px;" id="elxgm13hf01lo" class="animable"></path><path d="M54,221.89a1.75,1.75,0,1,1,3.5,0v3.81a1.75,1.75,0,1,1-3.5,0Zm1.15,3.88c0,.53.23.72.6.72s.59-.19.59-.72v-4c0-.52-.23-.72-.59-.72s-.6.2-.6.72Z" style="fill: rgb(38, 50, 56); transform-origin: 55.75px 223.795px;" id="elfq8ff0q07a9" class="animable"></path><path d="M54,232.36a1.75,1.75,0,1,1,3.5,0v3.81a1.75,1.75,0,1,1-3.5,0Zm1.15,3.89c0,.52.23.72.6.72s.59-.2.59-.72v-4c0-.52-.23-.72-.59-.72s-.6.2-.6.72Z" style="fill: rgb(38, 50, 56); transform-origin: 55.75px 234.265px;" id="el1gq2kp3mtpw" class="animable"></path><path d="M54,242.84a1.75,1.75,0,1,1,3.5,0v3.81a1.75,1.75,0,1,1-3.5,0Zm1.15,3.88c0,.52.23.72.6.72s.59-.2.59-.72v-4c0-.52-.23-.72-.59-.72s-.6.2-.6.72Z" style="fill: rgb(38, 50, 56); transform-origin: 55.75px 244.745px;" id="elo8za0mb0vjp" class="animable"></path><path d="M54.8,262.94a1.13,1.13,0,0,0,1.26-.92h.78v7.33H55.69v-5.59H54.8Z" style="fill: rgb(38, 50, 56); transform-origin: 55.82px 265.685px;" id="elokgq1xmr12m" class="animable"></path><path d="M61,189.63a1.15,1.15,0,0,0,1.27-.92h.77V196H61.91v-5.59H61Z" style="fill: rgb(38, 50, 56); transform-origin: 62.02px 192.355px;" id="el0t6cnixvnc7g" class="animable"></path><path d="M61,200.1a1.15,1.15,0,0,0,1.27-.92h.77v7.33H61.91v-5.59H61Z" style="fill: rgb(38, 50, 56); transform-origin: 62.02px 202.845px;" id="el6kwtls6p8lo" class="animable"></path><path d="M60.22,211.41a1.75,1.75,0,1,1,3.49,0v3.82a1.75,1.75,0,1,1-3.49,0Zm1.15,3.89c0,.52.23.72.59.72s.6-.2.6-.72v-4c0-.52-.23-.72-.6-.72s-.59.2-.59.72Z" style="fill: rgb(38, 50, 56); transform-origin: 61.965px 213.32px;" id="elefnogj3gbu" class="animable"></path><path d="M60.22,221.89a1.75,1.75,0,1,1,3.49,0v3.81a1.75,1.75,0,1,1-3.49,0Zm1.15,3.88c0,.53.23.72.59.72s.6-.19.6-.72v-4c0-.52-.23-.72-.6-.72s-.59.2-.59.72Z" style="fill: rgb(38, 50, 56); transform-origin: 61.965px 223.795px;" id="elb9ky9ppk3o" class="animable"></path><path d="M61,231.52a1.14,1.14,0,0,0,1.27-.92h.77v7.33H61.91v-5.59H61Z" style="fill: rgb(38, 50, 56); transform-origin: 62.02px 234.265px;" id="elo502kfmolg" class="animable"></path><path d="M61,252.47a1.15,1.15,0,0,0,1.27-.92h.77v7.33H61.91v-5.59H61Z" style="fill: rgb(38, 50, 56); transform-origin: 62.02px 255.215px;" id="el7ainvxsvuml" class="animable"></path><path d="M47.76,180a1.75,1.75,0,1,1,3.5,0v3.82a1.75,1.75,0,1,1-3.5,0Zm1.16,3.89c0,.52.23.72.59.72s.6-.2.6-.72v-4c0-.52-.23-.72-.6-.72s-.59.2-.59.72Z" style="fill: rgb(38, 50, 56); transform-origin: 49.51px 181.91px;" id="el3utm0u5ygjb" class="animable"></path><path d="M48.57,189.63a1.15,1.15,0,0,0,1.27-.92h.77V196H49.46v-5.59h-.89Z" style="fill: rgb(38, 50, 56); transform-origin: 49.59px 192.355px;" id="elaxxchq8mkmt" class="animable"></path><path d="M48.57,200.1a1.15,1.15,0,0,0,1.27-.92h.77v7.33H49.46v-5.59h-.89Z" style="fill: rgb(38, 50, 56); transform-origin: 49.59px 202.845px;" id="elzdledu7uko" class="animable"></path><path d="M47.76,211.41a1.75,1.75,0,1,1,3.5,0v3.82a1.75,1.75,0,1,1-3.5,0Zm1.16,3.89c0,.52.23.72.59.72s.6-.2.6-.72v-4c0-.52-.23-.72-.6-.72s-.59.2-.59.72Z" style="fill: rgb(38, 50, 56); transform-origin: 49.51px 213.32px;" id="el1yfxbb8g01n" class="animable"></path><path d="M48.57,221.05a1.15,1.15,0,0,0,1.27-.92h.77v7.33H49.46v-5.59h-.89Z" style="fill: rgb(38, 50, 56); transform-origin: 49.59px 223.795px;" id="elvbjklee0sv" class="animable"></path><path d="M47.76,232.36a1.75,1.75,0,1,1,3.5,0v3.81a1.75,1.75,0,1,1-3.5,0Zm1.16,3.89c0,.52.23.72.59.72s.6-.2.6-.72v-4c0-.52-.23-.72-.6-.72s-.59.2-.59.72Z" style="fill: rgb(38, 50, 56); transform-origin: 49.51px 234.265px;" id="elj1gl0ty4t3" class="animable"></path><path d="M41.54,159.05a1.75,1.75,0,1,1,3.49,0v3.81a1.75,1.75,0,1,1-3.49,0Zm1.15,3.88c0,.53.23.72.59.72s.6-.19.6-.72v-4c0-.53-.23-.73-.6-.73s-.59.2-.59.73Z" style="fill: rgb(38, 50, 56); transform-origin: 43.285px 160.955px;" id="elz2qdwbzx0zg" class="animable"></path><path d="M42.34,179.16a1.15,1.15,0,0,0,1.27-.92h.77v7.32H43.23V180h-.89Z" style="fill: rgb(38, 50, 56); transform-origin: 43.36px 181.9px;" id="elvs0ik9vmbj" class="animable"></path><path d="M41.54,190.47a1.75,1.75,0,1,1,3.49,0v3.81a1.75,1.75,0,1,1-3.49,0Zm1.15,3.88c0,.53.23.72.59.72s.6-.19.6-.72V190.4c0-.53-.23-.73-.6-.73s-.59.2-.59.73Z" style="fill: rgb(38, 50, 56); transform-origin: 43.285px 192.375px;" id="elis8ulz3luzd" class="animable"></path><path d="M41.54,211.42a1.75,1.75,0,1,1,3.49,0v3.81a1.75,1.75,0,1,1-3.49,0Zm1.15,3.88c0,.52.23.72.59.72s.6-.2.6-.72v-4c0-.52-.23-.72-.6-.72s-.59.2-.59.72Z" style="fill: rgb(38, 50, 56); transform-origin: 43.285px 213.325px;" id="el4xalettzfj8" class="animable"></path><path d="M41.54,221.89a1.75,1.75,0,1,1,3.49,0v3.81a1.75,1.75,0,1,1-3.49,0Zm1.15,3.88c0,.53.23.73.59.73s.6-.2.6-.73v-4c0-.53-.23-.73-.6-.73s-.59.2-.59.73Z" style="fill: rgb(38, 50, 56); transform-origin: 43.285px 223.795px;" id="elygmr4rhx5n" class="animable"></path><path d="M41.54,232.36a1.75,1.75,0,1,1,3.49,0v3.81a1.75,1.75,0,1,1-3.49,0Zm1.15,3.89c0,.52.23.72.59.72s.6-.2.6-.72v-4c0-.52-.23-.72-.6-.72s-.59.2-.59.72Z" style="fill: rgb(38, 50, 56); transform-origin: 43.285px 234.265px;" id="elgcmojl3zh3r" class="animable"></path><path d="M42.34,263a1.15,1.15,0,0,0,1.27-.93h.77v7.33H43.23v-5.59h-.89Z" style="fill: rgb(38, 50, 56); transform-origin: 43.36px 265.735px;" id="el7vf9mqra6p6" class="animable"></path></g><g id="freepik--icon-3--inject-104" class="animable" style="transform-origin: 393.13px 219.38px;"><path d="M393.13,256.61c-32.68-13.23-35.05-58.73-35.05-58.73h7v-5.44c16.59,0,28.05-10.29,28.05-10.29h0s11.46,10.29,28.05,10.29v5.44h7s-2.38,45.5-35.05,58.73Z" style="fill: none; stroke: rgb(38, 50, 56); stroke-linecap: round; stroke-linejoin: round; stroke-width: 1.10721px; transform-origin: 393.13px 219.38px;" id="el0rmg8epcop1i" class="animable"></path><path d="M393.13,250.6c-21.41-10-27.61-36.56-29.32-48h6.4v-5.72a51.58,51.58,0,0,0,22.92-8.7,51.63,51.63,0,0,0,22.93,8.7v5.72h6.38C420.71,214,414.47,240.6,393.13,250.6Z" style="fill: none; stroke: rgb(38, 50, 56); stroke-linecap: round; stroke-linejoin: round; stroke-width: 1.10721px; transform-origin: 393.125px 219.39px;" id="elknrnifyg0c8" class="animable"></path><rect x="380.23" y="212.97" width="25.79" height="16.57" rx="1.35" style="fill: rgb(38, 50, 56); transform-origin: 393.125px 221.255px;" id="elmqc1fauwvg" class="animable"></rect><path d="M393.59,199a9.28,9.28,0,0,0-9.73,9.26v1a.65.65,0,0,0,.65.65h2.34a.65.65,0,0,0,.65-.65v-.77a5.75,5.75,0,0,1,5.24-5.8,5.63,5.63,0,0,1,6,5.61v1a.65.65,0,0,0,.65.65h2.34a.65.65,0,0,0,.65-.65v-.7A9.45,9.45,0,0,0,393.59,199Z" style="fill: rgb(38, 50, 56); transform-origin: 393.121px 204.47px;" id="elkmzzl8kg2up" class="animable"></path><path d="M395.55,219.4a2.42,2.42,0,1,0-3.48,2.17l-.88,3.89h3.87l-.88-3.89A2.43,2.43,0,0,0,395.55,219.4Z" style="fill: rgb(255, 255, 255); stroke: rgb(38, 50, 56); stroke-linecap: round; stroke-linejoin: round; stroke-width: 1.10721px; transform-origin: 393.13px 221.217px;" id="eld60pz3pz02s" class="animable"></path></g><g id="freepik--icon-2--inject-104" class="animable" style="transform-origin: 250.4px 73.67px;"><rect x="207.6" y="48.12" width="85.6" height="51.1" rx="3.32" style="fill: none; stroke: rgb(38, 50, 56); stroke-linecap: round; stroke-linejoin: round; stroke-width: 1.10721px; transform-origin: 250.4px 73.67px;" id="el3e7nt5x7qhq" class="animable"></rect><g id="el47fzn0k0t53"><rect x="214.42" y="55.26" width="27.07" height="36.81" rx="1.15" style="fill: none; stroke: rgb(38, 50, 56); stroke-linecap: round; stroke-linejoin: round; stroke-width: 1.10721px; transform-origin: 227.955px 73.665px; transform: rotate(180deg);" class="animable" id="elr2ocm995yxm"></rect></g><path d="M228,92.07H215.64a1.22,1.22,0,0,1-1.22-1.22v-8.5s6.91-.3,8.07-1.77-.12-3.77-.12-3.77c-.42-.52-.52-4.21-.52-4.21l-.42-.11c-.41-.1-1-3.16-1-4.31a1.74,1.74,0,0,1,1-1.58s-1-7.46,6.53-7.46,6.52,7.46,6.52,7.46a1.74,1.74,0,0,1,1,1.58c0,1.15-.54,4.21-1,4.31l-.42.11s-.1,3.69-.52,4.21c0,0-1.29,2.3-.12,3.77s8.07,1.77,8.07,1.77v8.5a1.21,1.21,0,0,1-1.22,1.22Z" style="fill: rgb(38, 50, 56); transform-origin: 227.955px 75.605px;" id="el4ga4wpqamtm" class="animable"></path><path d="M284.62,92.25H267.8A1.28,1.28,0,0,1,266.52,91h0a1.28,1.28,0,0,1,1.28-1.28h16.82A1.28,1.28,0,0,1,285.9,91h0A1.28,1.28,0,0,1,284.62,92.25Z" style="fill: rgb(38, 50, 56); transform-origin: 276.21px 90.985px;" id="elcv30rtc61gw" class="animable"></path><path d="M284.62,57.65H249.75a1.28,1.28,0,0,1-1.28-1.28h0a1.28,1.28,0,0,1,1.28-1.28h34.87a1.28,1.28,0,0,1,1.28,1.28h0A1.28,1.28,0,0,1,284.62,57.65Z" style="fill: rgb(38, 50, 56); transform-origin: 267.185px 56.37px;" id="elp80wh9bka1n" class="animable"></path><path d="M269.75,66.3h-20A1.28,1.28,0,0,1,248.47,65h0a1.28,1.28,0,0,1,1.28-1.28h20A1.28,1.28,0,0,1,271,65h0A1.28,1.28,0,0,1,269.75,66.3Z" style="fill: rgb(38, 50, 56); transform-origin: 259.735px 65.01px;" id="elgzzk49r6yqf" class="animable"></path><path d="M263.38,75H249.75a1.28,1.28,0,0,1-1.28-1.28h0a1.28,1.28,0,0,1,1.28-1.28h13.63a1.28,1.28,0,0,1,1.28,1.28h0A1.28,1.28,0,0,1,263.38,75Z" style="fill: rgb(38, 50, 56); transform-origin: 256.565px 73.72px;" id="elyf13g15c0mb" class="animable"></path><path d="M269.75,83.6h-20a1.28,1.28,0,0,1-1.28-1.28h0A1.28,1.28,0,0,1,249.75,81h20A1.28,1.28,0,0,1,271,82.32h0A1.28,1.28,0,0,1,269.75,83.6Z" style="fill: rgb(38, 50, 56); transform-origin: 259.735px 82.3px;" id="elp3g11g0g5r" class="animable"></path></g><g id="freepik--icon-1--inject-104" class="animable" style="transform-origin: 106.935px 219.38px;"><polygon points="127.16 184.18 127.16 233.38 113.92 246.62 78.76 246.62 78.76 184.18 127.16 184.18" style="fill: none; stroke: rgb(38, 50, 56); stroke-linecap: round; stroke-linejoin: round; stroke-width: 1.10721px; transform-origin: 102.96px 215.4px;" id="elbkl85nci2a" class="animable"></polygon><polygon points="127.16 233.38 113.92 246.62 113.92 233.38 127.16 233.38" style="fill: rgb(38, 50, 56); stroke: rgb(38, 50, 56); stroke-linecap: round; stroke-linejoin: round; stroke-width: 1.10721px; transform-origin: 120.54px 240px;" id="elgbysk9nwh4p" class="animable"></polygon><line x1="90.55" y1="192.14" x2="119.76" y2="192.14" style="fill: none; stroke: rgb(38, 50, 56); stroke-linecap: round; stroke-linejoin: round; stroke-width: 1.10721px; transform-origin: 105.155px 192.14px;" id="ela7bf7dbxzy4" class="animable"></line><line x1="86.15" y1="197.64" x2="119.76" y2="197.64" style="fill: none; stroke: rgb(38, 50, 56); stroke-linecap: round; stroke-linejoin: round; stroke-width: 1.10721px; transform-origin: 102.955px 197.64px;" id="el3col8mt7vqp" class="animable"></line><line x1="86.15" y1="203.14" x2="119.76" y2="203.14" style="fill: none; stroke: rgb(38, 50, 56); stroke-linecap: round; stroke-linejoin: round; stroke-width: 1.10721px; transform-origin: 102.955px 203.14px;" id="el2ypx1xhxv31" class="animable"></line><line x1="86.15" y1="208.64" x2="119.76" y2="208.64" style="fill: none; stroke: rgb(38, 50, 56); stroke-linecap: round; stroke-linejoin: round; stroke-width: 1.10721px; transform-origin: 102.955px 208.64px;" id="ellc4vq077cad" class="animable"></line><line x1="86.15" y1="214.14" x2="119.76" y2="214.14" style="fill: none; stroke: rgb(38, 50, 56); stroke-linecap: round; stroke-linejoin: round; stroke-width: 1.10721px; transform-origin: 102.955px 214.14px;" id="elwef1v5awk5b" class="animable"></line><line x1="86.15" y1="219.64" x2="119.76" y2="219.64" style="fill: none; stroke: rgb(38, 50, 56); stroke-linecap: round; stroke-linejoin: round; stroke-width: 1.10721px; transform-origin: 102.955px 219.64px;" id="el884ibamxisl" class="animable"></line><line x1="86.15" y1="225.13" x2="119.76" y2="225.13" style="fill: none; stroke: rgb(38, 50, 56); stroke-linecap: round; stroke-linejoin: round; stroke-width: 1.10721px; transform-origin: 102.955px 225.13px;" id="elbvh3yja7uzj" class="animable"></line><line x1="86.15" y1="230.63" x2="115.37" y2="230.63" style="fill: none; stroke: rgb(38, 50, 56); stroke-linecap: round; stroke-linejoin: round; stroke-width: 1.10721px; transform-origin: 100.76px 230.63px;" id="elmbgp8fdshwn" class="animable"></line><polyline points="129.46 192.14 135.11 192.14 135.11 241.34 121.88 254.58 86.72 254.58 86.72 248.76" style="fill: none; stroke: rgb(38, 50, 56); stroke-linecap: round; stroke-linejoin: round; stroke-width: 1.10721px; transform-origin: 110.915px 223.36px;" id="el5y5flt9ha3s" class="animable"></polyline><polygon points="135.11 241.34 121.88 254.58 121.88 241.34 135.11 241.34" style="fill: rgb(38, 50, 56); stroke: rgb(38, 50, 56); stroke-linecap: round; stroke-linejoin: round; stroke-width: 1.10721px; transform-origin: 128.495px 247.96px;" id="eld3clkglrmad" class="animable"></polygon></g><g id="freepik--Fingerprint--inject-104" class="animable" style="transform-origin: 250.4px 219.38px;"><rect x="187.58" y="149.97" width="125.64" height="138.82" rx="4.24" style="fill: #90CAF9; stroke: rgb(38, 50, 56); stroke-linecap: round; stroke-linejoin: round; stroke-width: 1.10721px; transform-origin: 250.4px 219.38px;" id="elbwaqhes1ech" class="animable"></rect><g id="elw6mssjaz87s"><g style="opacity: 0.5; transform-origin: 250.4px 219.375px;" class="animable" id="elr71hn29od7i"><line x1="310.69" y1="196.25" x2="190.11" y2="196.25" style="fill: none; stroke: rgb(255, 255, 255); stroke-linecap: round; stroke-linejoin: round; stroke-width: 1.10721px; transform-origin: 250.4px 196.25px;" id="ela5rqnforaoi" class="animable"></line><line x1="310.69" y1="211.67" x2="190.11" y2="211.67" style="fill: none; stroke: rgb(255, 255, 255); stroke-linecap: round; stroke-linejoin: round; stroke-width: 1.10721px; transform-origin: 250.4px 211.67px;" id="elu7ijjp77zp" class="animable"></line><line x1="310.69" y1="227.09" x2="190.11" y2="227.09" style="fill: none; stroke: rgb(255, 255, 255); stroke-linecap: round; stroke-linejoin: round; stroke-width: 1.10721px; transform-origin: 250.4px 227.09px;" id="el971r2tczkp" class="animable"></line><line x1="310.69" y1="242.51" x2="190.11" y2="242.51" style="fill: none; stroke: rgb(255, 255, 255); stroke-linecap: round; stroke-linejoin: round; stroke-width: 1.10721px; transform-origin: 250.4px 242.51px;" id="elqi7tfuxasse" class="animable"></line><line x1="310.69" y1="257.93" x2="190.11" y2="257.93" style="fill: none; stroke: rgb(255, 255, 255); stroke-linecap: round; stroke-linejoin: round; stroke-width: 1.10721px; transform-origin: 250.4px 257.93px;" id="elku117xrqu8" class="animable"></line><line x1="310.69" y1="273.36" x2="190.11" y2="273.36" style="fill: none; stroke: rgb(255, 255, 255); stroke-linecap: round; stroke-linejoin: round; stroke-width: 1.10721px; transform-origin: 250.4px 273.36px;" id="eldzvwejfgp4k" class="animable"></line><line x1="310.69" y1="180.82" x2="190.11" y2="180.82" style="fill: none; stroke: rgb(255, 255, 255); stroke-linecap: round; stroke-linejoin: round; stroke-width: 1.10721px; transform-origin: 250.4px 180.82px;" id="elso4jc27pvob" class="animable"></line><line x1="310.69" y1="165.4" x2="190.11" y2="165.4" style="fill: none; stroke: rgb(255, 255, 255); stroke-linecap: round; stroke-linejoin: round; stroke-width: 1.10721px; transform-origin: 250.4px 165.4px;" id="el7384la0u4my" class="animable"></line><line x1="281.88" y1="286.31" x2="281.88" y2="152.44" style="fill: none; stroke: rgb(255, 255, 255); stroke-linecap: round; stroke-linejoin: round; stroke-width: 1.10721px; transform-origin: 281.88px 219.375px;" id="el8kf4dp7apvx" class="animable"></line><line x1="266.14" y1="286.31" x2="266.14" y2="152.44" style="fill: none; stroke: rgb(255, 255, 255); stroke-linecap: round; stroke-linejoin: round; stroke-width: 1.10721px; transform-origin: 266.14px 219.375px;" id="el839bl1h6i0g" class="animable"></line><line x1="250.4" y1="286.31" x2="250.4" y2="152.44" style="fill: none; stroke: rgb(255, 255, 255); stroke-linecap: round; stroke-linejoin: round; stroke-width: 1.10721px; transform-origin: 250.4px 219.375px;" id="elude80eh2rwl" class="animable"></line><line x1="234.66" y1="286.31" x2="234.66" y2="152.44" style="fill: none; stroke: rgb(255, 255, 255); stroke-linecap: round; stroke-linejoin: round; stroke-width: 1.10721px; transform-origin: 234.66px 219.375px;" id="elu0qlsjswsg" class="animable"></line><line x1="218.92" y1="286.31" x2="218.92" y2="152.44" style="fill: none; stroke: rgb(255, 255, 255); stroke-linecap: round; stroke-linejoin: round; stroke-width: 1.10721px; transform-origin: 218.92px 219.375px;" id="elzug7ony4hdq" class="animable"></line><line x1="203.19" y1="286.31" x2="203.19" y2="152.44" style="fill: none; stroke: rgb(255, 255, 255); stroke-linecap: round; stroke-linejoin: round; stroke-width: 1.10721px; transform-origin: 203.19px 219.375px;" id="elt5wx9oe8x7i" class="animable"></line><line x1="297.62" y1="286.31" x2="297.62" y2="152.44" style="fill: none; stroke: rgb(255, 255, 255); stroke-linecap: round; stroke-linejoin: round; stroke-width: 1.10721px; transform-origin: 297.62px 219.375px;" id="elopa0lugjlte" class="animable"></line></g></g><path d="M246,261.67a148.87,148.87,0,0,1,5.51-20.51c.47-1.35,1-2.71,1.58-4.16,1.37-3.5,4.18-10.65,3.12-12.78a1.41,1.41,0,0,0-1.17-.81.39.39,0,0,0-.29.11c-3.12,2.55-5.13,9.62-6.59,14.78l-.49,1.74a133.29,133.29,0,0,0-4.1,21.18" style="fill: none; stroke: rgb(38, 50, 56); stroke-linecap: round; stroke-linejoin: round; stroke-width: 1.10721px; transform-origin: 250.007px 242.54px;" id="elk9l6ujq6m1" class="animable"></path><path d="M250.63,262a143.74,143.74,0,0,1,5.23-19.31c.44-1.29,1-2.64,1.53-4.06,2.19-5.57,4.91-12.47,2.95-16.42a6,6,0,0,0-5.26-3.34A4.91,4.91,0,0,0,251.9,220c-4.23,3.45-6.37,11-8.09,17.06l-.49,1.73a133.57,133.57,0,0,0-4.13,21" style="fill: none; stroke: rgb(38, 50, 56); stroke-linecap: round; stroke-linejoin: round; stroke-width: 1.10721px; transform-origin: 250.102px 240.435px;" id="elohmit6yxpkl" class="animable"></path><path d="M255.37,261.55a139.12,139.12,0,0,1,4.79-17.38c2.38-6.79,7.74-17,4.26-24-2.85-5.73-10.31-7.86-15.4-3.7-5.82,4.74-8.13,14.25-10.09,21.06a137.78,137.78,0,0,0-4.07,20" style="fill: none; stroke: rgb(38, 50, 56); stroke-linecap: round; stroke-linejoin: round; stroke-width: 1.10721px; transform-origin: 250.211px 237.924px;" id="elllvp6im71lk" class="animable"></path><path d="M260.35,260.17a127.94,127.94,0,0,1,4.12-14.49c.39-1.13.89-2.39,1.42-3.74,2.84-7.23,6.38-16.24,2.61-23.82a15.15,15.15,0,0,0-13.42-8.4,14,14,0,0,0-8.94,3.19c-6.46,5.27-9,14.36-11.11,21.65l-.48,1.69a136.16,136.16,0,0,0-3.83,18.09" style="fill: none; stroke: rgb(38, 50, 56); stroke-linecap: round; stroke-linejoin: round; stroke-width: 1.10721px; transform-origin: 250.429px 234.945px;" id="elcaxvqh4dhp" class="animable"></path><path d="M265.67,257.54c.93-3.66,1.95-7.05,3.1-10.35.38-1.07.85-2.28,1.35-3.55,3-7.68,7.13-18.16,2.46-27.54a19.71,19.71,0,0,0-17.5-10.94,18.48,18.48,0,0,0-11.82,4.22c-7.58,6.18-10.37,16-12.62,23.94l-.48,1.68a137.93,137.93,0,0,0-3.39,15.07" style="fill: none; stroke: rgb(38, 50, 56); stroke-linecap: round; stroke-linejoin: round; stroke-width: 1.10721px; transform-origin: 250.728px 231.35px;" id="el2f21mmcd0kb" class="animable"></path><path d="M271.16,253.09c1-7.32,6.9-16,7.48-26.15.53-9.3-2.53-15.26-4.7-18.25a5.52,5.52,0,0,1-.64-5.12,19.74,19.74,0,0,0-.14-13.12" style="fill: none; stroke: rgb(38, 50, 56); stroke-linecap: round; stroke-linejoin: round; stroke-width: 1.10721px; transform-origin: 274.93px 221.77px;" id="elkfydc0t5vqa" class="animable"></path><path d="M257.3,176.78C265,181.6,270,189.19,270.39,199c.13,3.52-2.73,4.73-6.31,3.64-7.49-2.28-25.34-8.12-36.22,22.47a117.4,117.4,0,0,0-4.6,19.47" style="fill: none; stroke: rgb(38, 50, 56); stroke-linecap: round; stroke-linejoin: round; stroke-width: 1.10721px; transform-origin: 246.827px 210.68px;" id="ela6sxq24axpw" class="animable"></path><path d="M242,177.28a29.44,29.44,0,0,1,13.83,3.24c7.31,3.93,11.91,13.17,9.56,15.52-2.61,2.61-7.46-3.69-22.29,2.39-7.13,2.92-12.19,8.87-15.63,15.63a67.1,67.1,0,0,0-3.92,9.58,116.41,116.41,0,0,0-3.4,12.9" style="fill: none; stroke: rgb(38, 50, 56); stroke-linecap: round; stroke-linejoin: round; stroke-width: 1.10721px; transform-origin: 243.079px 206.909px;" id="elgozutvuls7w" class="animable"></path><path d="M233.57,182.92a32.43,32.43,0,0,1,8-1.07c13.09-.3,18,6.68,16.56,8.45-1.21,1.49-3.9.65-7.59,1.1-10.65,1.31-19.07,7.37-24.74,16.33a65.22,65.22,0,0,0-6.64,14.48c-.3.91-.59,1.83-.87,2.75" style="fill: none; stroke: rgb(38, 50, 56); stroke-linecap: round; stroke-linejoin: round; stroke-width: 1.10721px; transform-origin: 238.331px 203.4px;" id="el1kr0zvam3t0j" class="animable"></path><path d="M227.4,190.45a23.14,23.14,0,0,1,15.46-5.12c1.66,0,5.76.54,6.31,2.11.73,2.06-5.93-.74-15.58,5.69-12.37,8.25-13.87,16.07-13.87,16.07" style="fill: none; stroke: rgb(38, 50, 56); stroke-linecap: round; stroke-linejoin: round; stroke-width: 1.10721px; transform-origin: 234.472px 197.256px;" id="el74omv4jbvf2" class="animable"></path><path d="M276.41,247.55s6.71-14.49,6-25.69c-.44-7.21-4-11.73-4.56-14.94s1-4,.58-6.94" style="fill: none; stroke: rgb(38, 50, 56); stroke-linecap: round; stroke-linejoin: round; stroke-width: 1.10721px; transform-origin: 279.436px 223.765px;" id="ely9pmice0n7" class="animable"></path><polyline points="196.04 179.34 196.04 158.88 216.5 158.88" style="fill: none; stroke: rgb(38, 50, 56); stroke-linecap: round; stroke-linejoin: round; stroke-width: 1.10721px; transform-origin: 206.27px 169.11px;" id="elrxijzvci198" class="animable"></polyline><polyline points="216.5 279.88 196.04 279.88 196.04 259.42" style="fill: none; stroke: rgb(38, 50, 56); stroke-linecap: round; stroke-linejoin: round; stroke-width: 1.10721px; transform-origin: 206.27px 269.65px;" id="elt9w835797v" class="animable"></polyline><polyline points="304.77 179.34 304.77 158.88 284.31 158.88" style="fill: none; stroke: rgb(38, 50, 56); stroke-linecap: round; stroke-linejoin: round; stroke-width: 1.10721px; transform-origin: 294.54px 169.11px;" id="els026h301qn" class="animable"></polyline><polyline points="284.31 279.88 304.77 279.88 304.77 259.42" style="fill: none; stroke: rgb(38, 50, 56); stroke-linecap: round; stroke-linejoin: round; stroke-width: 1.10721px; transform-origin: 294.54px 269.65px;" id="el68rdzhbqx8i" class="animable"></polyline></g><g id="freepik--Hand--inject-104" class="animable" style="transform-origin: 303.713px 356.746px;"><path d="M391.68,468c-5.34-8-10.94-16.44-15.54-23.43l0,0c-5.88-8.91-10.12-15.42-10.12-15.42-2.25-10.53-5.44-14.66-8.65-23.31s-.56-16.36.77-27.07-.77-20.69-1.89-27.46.19-13.16,0-14.66-6.58-9.4-9-15.23a24.82,24.82,0,0,0-4.53-7.08,20.7,20.7,0,0,0-7.68-5.51,16.67,16.67,0,0,0-3.82-1c-3-.43-5.42.05-7.84.05-3.39,0-10.53-5.82-15.23-6.75a23.61,23.61,0,0,0-2.64-.37h0c-3.89-.37-8,0-12.55.36s-9.84-3.95-14.1-5.3l-.07,0a6.56,6.56,0,0,0-2.94-.32c-4.51.75-13,1.5-13,1.5s-.75-5.82-1.13-13.72c-.07-1.37-.17-2.69-.29-4v0c-.44-4.88-1.14-9.24-1.25-13.23,0-1,0-2.07,0-3.07.37-5.62.2-10,0-18.64,0-.29,0-.6,0-.91,0-2.69,0-5.26-.16-7.58a0,0,0,0,0,0,0c-.31-5.63-1.56-9.79-7.16-10.65-4.89-.75-8.27,1.69-10.34,9.78s-3.57,7.52-4.13,19.36-3.21,19.38-2.83,25.39-.94,17.67-.94,17.67c-2.25-1.13-4.32-.19-4.71.75s-2.05,10.16-3.38,16.74c-1.16,5.85-6.49,11.26-8.45,15.29l0,.09a8.84,8.84,0,0,0-.52,1.35c-1.13,4.14-.56,13-.56,24.26s-2.82,22.94,0,30.45a15.47,15.47,0,0,0,2.49,4.22c4.33,5.35,12.28,10,19.51,18.53,9,10.72,15.42,18.62,21.43,22.2,4.31,2.54,6.2,4.62,7,7.36v0a14.77,14.77,0,0,1,.49,3.64c.08,2.4,1.38,4.23,3.58,7.27a97.43,97.43,0,0,1,9,14.78c2.41,4.83,6.1,14,10,24.16Z" style="fill: rgb(255, 255, 255); transform-origin: 303.713px 356.781px;" id="el3x3kmxaag6f" class="animable"></path><g id="elzlwdy3s0xd"><path d="M260.15,262.93c-.06,1-.07,2,0,3.07-7.19-1.36-21.07,2.19-21.28,6.43-.24,5.17-.87,17.39,1.76,20.24s8.27,4.67,8.27,4.67a12,12,0,0,0-1.24.16h0l-.14,0a9,9,0,0,0-4.7,2.64h0c-5.5,5.64-5.73,18.14-3.93,24.16,7.53,25-4.66,44.78-9,42.38s-4.69-23.89-3.38-28.92a33.37,33.37,0,0,0,1.15-9c-1.92-.64-5.95.29-9.65,1.44l0-.09c2-4,7.29-9.44,8.45-15.29,1.33-6.58,3-15.8,3.38-16.74s2.46-1.88,4.71-.75c0,0,1.32-11.65.94-17.67s2.26-13.54,2.83-25.39,2.06-11.27,4.13-19.36,5.45-10.53,10.34-9.78c5.6.86,6.85,5,7.16,10.65a19.66,19.66,0,0,0-2-1.66,8.91,8.91,0,0,0-6.23-1.84c-2.59.36-4.86,3-6.3,5.72h0c-2.07,4-2.41,8.29.5,6.82,3.3-1.65,10.11-1.1,14.26-.55C260.35,252.9,260.52,257.31,260.15,262.93Z" style="fill: #90CAF9; opacity: 0.4; transform-origin: 239.19px 295.94px;" class="animable" id="elku20htmvqua"></path></g><g id="el7tg1cz7emwd"><path d="M267.83,442.25a14.77,14.77,0,0,0-.49-3.64v0c-.79-2.74-2.68-4.82-7-7.36-6-3.58-12.41-11.48-21.43-22.2-7.23-8.57-15.18-13.18-19.51-18.53,5.45,2.95,12.85,1.43,15.18,6.1,3.39,6.74,19.31,17,19.31,17C269.43,429,267.83,442.25,267.83,442.25Z" style="fill: #90CAF9; opacity: 0.4; transform-origin: 243.638px 416.385px;" class="animable" id="elwnl3ja2vnlh"></path></g><g id="elt89hizxybh"><path d="M278.7,295.78c-1.83-.37-6.79,11.86-7.26,16.2-1.25,11.25,4.52,45.93-2.9,45.15-3.07-.32-6.67-16.52-6.88-24.07-.67-22.93.25-32.46.25-32.46s-1.64-12.7-.54-21.35c.12,1.3.22,2.62.29,4,.38,7.9,1.13,13.72,1.13,13.72s8.46-.75,13-1.5A6.56,6.56,0,0,1,278.7,295.78Z" style="fill: #90CAF9; opacity: 0.4; transform-origin: 269.845px 318.196px;" class="animable" id="elfljvunyr2c"></path></g><g id="elobwoelxdb6s"><path d="M305.42,300.75c-4,.36-8,4.27-11.29,5-4,.85-11.35-8.16-15.36-9.92,4.26,1.35,9.6,5.59,14.1,5.3S301.53,300.38,305.42,300.75Z" style="fill: #90CAF9; opacity: 0.4; transform-origin: 292.095px 300.818px;" class="animable" id="el77onj3keqqq"></path></g><g id="el5ifu4bcwq7c"><path d="M331.17,307.82a31.47,31.47,0,0,0-4.73,8.21c-3.22,10.41-.18,49.8-5.37,43.35-6.76-8.38.3-37.45-4.63-48.55-1.56-3.55-7.13-9.23-8.34-9.71,4.7.93,11.84,6.75,15.23,6.75C325.75,307.87,328.18,307.39,331.17,307.82Z" style="fill: #90CAF9; opacity: 0.4; transform-origin: 319.635px 330.605px;" class="animable" id="elbf15fdaqy8"></path></g><g id="elc2jo5w7tshd"><path d="M376.12,444.56c-5.27-5.94-10.79-11.6-14.4-13.72-8.79-5.18-11.31-10.54-12.07-19.47s1.51-8.74,4.14-17.57-2.26-19.75-1.88-17.39-3.77,18.7-6.82,19.51-4.08-10.21-4.46-19.19,4.51-50.8,3.14-59a11.55,11.55,0,0,0-1.1-3.42,24.82,24.82,0,0,1,4.53,7.08c2.45,5.83,8.84,13.73,9,15.23s-1.13,7.9,0,14.66,3.2,16.73,1.89,27.46-4,18.42-.77,27.07,6.4,12.78,8.65,23.31C366,429.14,370.24,435.65,376.12,444.56Z" style="fill: #90CAF9; opacity: 0.4; transform-origin: 358.364px 379.435px;" class="animable" id="el620tqx0ljt4"></path></g><g id="elc29keq9di4t"><path d="M296.75,323c2,2.1,3.26,29.62,4.39,36.39s-2.38,23-4.39,18.06S288.61,314.44,296.75,323Z" style="fill: #90CAF9; opacity: 0.4; transform-origin: 297.001px 350.256px;" class="animable" id="el90enu9p1tph"></path></g><path d="M289,484.6c-3.32-8.58-6.39-16.09-8.49-20.3a97.43,97.43,0,0,0-9-14.78c-2.2-3-3.5-4.87-3.58-7.27a14.77,14.77,0,0,0-.49-3.64v0c-.79-2.74-2.68-4.82-7-7.36-6-3.58-12.41-11.48-21.43-22.2-7.23-8.57-15.18-13.18-19.51-18.53a15.47,15.47,0,0,1-2.49-4.22c-2.82-7.51,0-19.18,0-30.45s-.57-20.12.56-24.26a8.84,8.84,0,0,1,.52-1.35l0-.09c2-4,7.29-9.44,8.45-15.29,1.33-6.58,3-15.8,3.38-16.74s2.46-1.88,4.71-.75c0,0,1.32-11.65.94-17.67s2.26-13.54,2.83-25.39,2.06-11.27,4.13-19.36,5.45-10.53,10.34-9.78c5.6.86,6.85,5,7.16,10.65a0,0,0,0,1,0,0c.13,2.32.11,4.89.16,7.58,0,.31,0,.62,0,.91.18,8.61.35,13,0,18.64-.06,1-.07,2,0,3.07.11,4,.81,8.35,1.25,13.23v0c.12,1.3.22,2.62.29,4,.38,7.9,1.13,13.72,1.13,13.72s8.46-.75,13-1.5a6.56,6.56,0,0,1,2.94.32l.07,0c4.26,1.35,9.6,5.59,14.1,5.3s8.66-.73,12.55-.36h0a23.61,23.61,0,0,1,2.64.37c4.7.93,11.84,6.75,15.23,6.75,2.42,0,4.85-.48,7.84-.05a16.67,16.67,0,0,1,3.82,1,20.7,20.7,0,0,1,7.68,5.51,24.82,24.82,0,0,1,4.53,7.08c2.45,5.83,8.84,13.73,9,15.23s-1.13,7.9,0,14.66,3.2,16.73,1.89,27.46-4,18.42-.77,27.07,6.4,12.78,8.65,23.31c0,0,4.24,6.51,10.12,15.42l0,0c4.08,6.19,8.94,13.55,13.72,20.7" style="fill: none; stroke: rgb(38, 50, 56); stroke-linecap: round; stroke-linejoin: round; stroke-width: 1.10721px; transform-origin: 302.813px 354.821px;" id="elqdnohks3tw" class="animable"></path><path d="M234.58,297.34c0,8.28-.75,18.55-2,22.82s-.41,18.55-2.71,24.56" style="fill: none; stroke: rgb(38, 50, 56); stroke-linecap: round; stroke-linejoin: round; stroke-width: 1.10721px; transform-origin: 232.225px 321.03px;" id="elf1eow86opha" class="animable"></path><path d="M238.85,303.86s5.76-6.52,10-6.52,8.53,2.76,13,3.26,9.21-2.83,13.54-3.63" style="fill: none; stroke: rgb(38, 50, 56); stroke-linecap: round; stroke-linejoin: round; stroke-width: 1.10721px; transform-origin: 257.12px 300.415px;" id="elh9xomv8flgp" class="animable"></path><path d="M242.1,273.69s7.78-2.84,11.79,0" style="fill: none; stroke: rgb(38, 50, 56); stroke-linecap: round; stroke-linejoin: round; stroke-width: 1.10721px; transform-origin: 247.995px 273.059px;" id="ela2o6e8x6z9h" class="animable"></path><path d="M248,270s2.38-.65,5.89,1.05" style="fill: none; stroke: rgb(38, 50, 56); stroke-linecap: round; stroke-linejoin: round; stroke-width: 1.10721px; transform-origin: 250.945px 270.464px;" id="el36sw1lg8n4e" class="animable"></path><path d="M245.92,250a18.41,18.41,0,0,1,8,0" style="fill: none; stroke: rgb(38, 50, 56); stroke-linecap: round; stroke-linejoin: round; stroke-width: 1.10721px; transform-origin: 249.92px 249.78px;" id="elywt2n64im2g" class="animable"></path><path d="M218,330.11s5-2.43,7-2.68" style="fill: none; stroke: rgb(38, 50, 56); stroke-linecap: round; stroke-linejoin: round; stroke-width: 1.10721px; transform-origin: 221.5px 328.77px;" id="elqvvq1k4pti" class="animable"></path><path d="M231.21,337.81s-3,4.66-3.56,6.91" style="fill: none; stroke: rgb(38, 50, 56); stroke-linecap: round; stroke-linejoin: round; stroke-width: 1.10721px; transform-origin: 229.43px 341.265px;" id="el3gj43sktzpw" class="animable"></path><path d="M245.92,229.66s-1.2,9.57,0,10.42,10.47,1.66,11.23,0,.89-8.67.89-8.67S252.49,221.88,245.92,229.66Z" style="fill: none; stroke: rgb(38, 50, 56); stroke-linecap: round; stroke-linejoin: round; stroke-width: 1.10721px; transform-origin: 251.713px 233.824px;" id="el78soxhivmw2" class="animable"></path><path d="M226.5,314.83s7.69-3.88,7.87-9.43-2.08-5.49-4.94-5.52" style="fill: none; stroke: rgb(38, 50, 56); stroke-linecap: round; stroke-linejoin: round; stroke-width: 1.10721px; transform-origin: 230.44px 307.355px;" id="elxf6f1wfe158" class="animable"></path><path d="M346.39,327.43c.25,8.77-2.25,34.34-2.51,38.1s0,13.37,0,13.37" style="fill: none; stroke: rgb(38, 50, 56); stroke-linecap: round; stroke-linejoin: round; stroke-width: 1.10721px; transform-origin: 345.086px 353.165px;" id="ely2n910y5r1h" class="animable"></path><path d="M291.49,307.35c8.27,12,0,7.48,5.26,64.95" style="fill: none; stroke: rgb(38, 50, 56); stroke-linecap: round; stroke-linejoin: round; stroke-width: 1.10721px; transform-origin: 294.12px 339.825px;" id="elgf69tijxvn4" class="animable"></path><path d="M366,429.14s-7.33-5.7-8.59-9" style="fill: none; stroke: rgb(38, 50, 56); stroke-linecap: round; stroke-linejoin: round; stroke-width: 1.10721px; transform-origin: 361.705px 424.64px;" id="elbmvq211lj6t" class="animable"></path><path d="M263.66,426.44c2.2,3.65,3.59,11.65,3.67,12.14v0" style="fill: none; stroke: rgb(38, 50, 56); stroke-linecap: round; stroke-linejoin: round; stroke-width: 1.10721px; transform-origin: 265.495px 432.51px;" id="elsnfa1qde8fr" class="animable"></path></g><defs>     <filter id="active" height="200%">         <feMorphology in="SourceAlpha" result="DILATED" operator="dilate" radius="2"></feMorphology>                <feFlood flood-color="#32DFEC" flood-opacity="1" result="PINK"></feFlood>        <feComposite in="PINK" in2="DILATED" operator="in" result="OUTLINE"></feComposite>        <feMerge>            <feMergeNode in="OUTLINE"></feMergeNode>            <feMergeNode in="SourceGraphic"></feMergeNode>        </feMerge>    </filter>    <filter id="hover" height="200%">        <feMorphology in="SourceAlpha" result="DILATED" operator="dilate" radius="2"></feMorphology>                <feFlood flood-color="#ff0000" flood-opacity="0.5" result="PINK"></feFlood>        <feComposite in="PINK" in2="DILATED" operator="in" result="OUTLINE"></feComposite>        <feMerge>            <feMergeNode in="OUTLINE"></feMergeNode>            <feMergeNode in="SourceGraphic"></feMergeNode>        </feMerge>            <feColorMatrix type="matrix" values="0   0   0   0   0                0   1   0   0   0                0   0   0   0   0                0   0   0   1   0 "></feColorMatrix>    </filter></defs></svg>